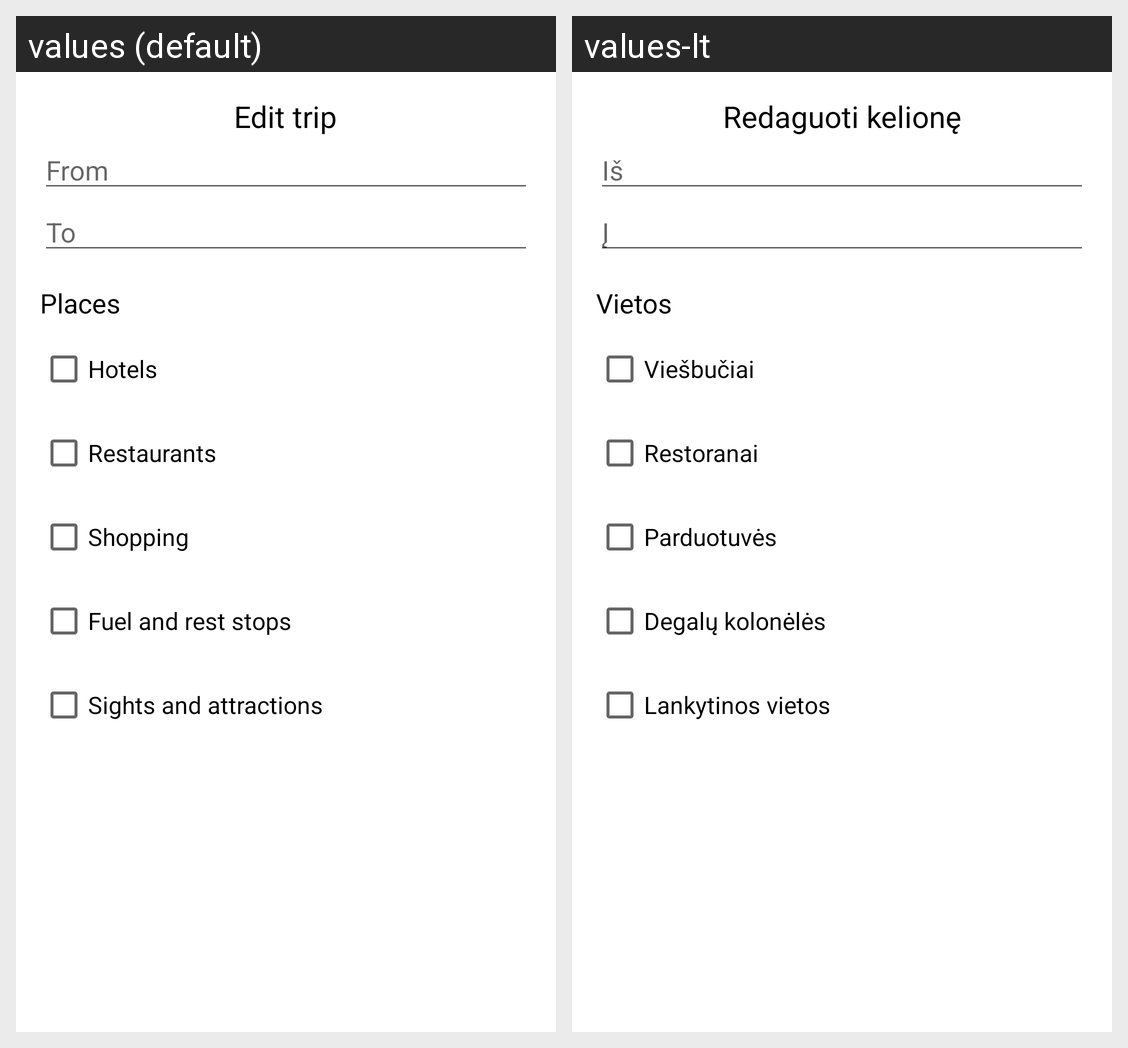

Here is an Android app screen in its default locale and in the app's own translations. Write out the translated-string differences for the strings that appear on this screen.
Android screen res/layout/edit_popup.xml rendered under 2 locales, left to right: values (default), values-lt. Device: Nexus 5 (rendered at 1080×1920; each locale shown at half size, 540×960, under a caption strip naming it); theme Theme.PlanAtrip.
Strings drawn on this screen, with the default value and each locale's value (text and hints the layout hard-codes, and strings that could not be matched under every locale, appear in the picture but are not listed):

Edit_Trip
  values: Edit trip
  values-lt: Redaguoti kelionę

From
  values: From
  values-lt: Iš

To
  values: To
  values-lt: Į

Places
  values: Places
  values-lt: Vietos

Hotels
  values: Hotels
  values-lt: Viešbučiai

Restaurants
  values: Restaurants
  values-lt: Restoranai

Shopping
  values: Shopping
  values-lt: Parduotuvės

Fuel_stops
  values: Fuel and rest stops
  values-lt: Degalų kolonėlės

Sights_attractions
  values: Sights and attractions
  values-lt: Lankytinos vietos
